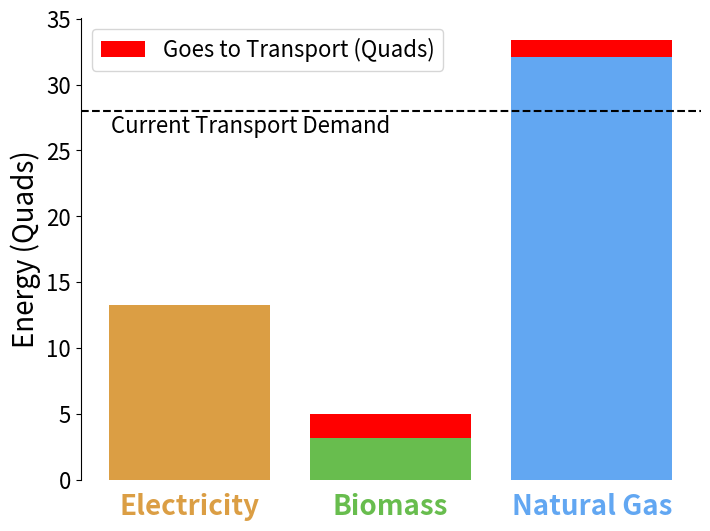

The matplotlib source for this figure:
import matplotlib.pyplot as plt
import numpy as np
import os

# Create directory if it doesn't exist
os.makedirs('plots', exist_ok=True)

# Data
sources = ['Electricity', 'Biomass', 'Natural Gas']
transport = np.asarray([0.02, 1.79, 1.32])
total = np.asarray([13.3, 5, 33.4])
other = total - transport
total_transport_demand = 28  # Quadrillion BTUs

# Custom colors
colors_other = [(219/255, 158/255, 68/255),  # Electricity
                (104/255, 189/255, 78/255),  # Biomass
                (98/255, 167/255, 242/255)]  # Natural Gas
color_transport = 'red'  # Red for transport

# Plot
fig, ax = plt.subplots(figsize=(8, 6))

# Create a stacked bar chart with specified colors
for i, source in enumerate(sources):
    ax.bar(source, other[i], color=colors_other[i])
    ax.bar(source, transport[i], label='Goes to Transport (Quads)' if i == 0 else "", color=color_transport, bottom=other[i])

# Add dashed line for demand threshold
ax.axhline(total_transport_demand, color='black', linestyle='--')

# Customize tick sizes
ax.tick_params(axis='both', which='major', labelsize=16)

# Labels and legend
ax.set_ylabel('Energy (Quads)', fontsize=20)
ax.legend(loc='upper left', fontsize=16)

# Make only the left-hand y-axis visible, hide others
ax.spines['top'].set_visible(False)
ax.spines['bottom'].set_visible(False)
ax.spines['right'].set_visible(False)
ax.spines['left'].set_visible(True)

# Remove x-axis ticks and labels
ax.set_xticks([])

# Add source labels in the middle of each bar with bold font and matching colors
for i, source in enumerate(sources):
    ax.text(i, -1, source, ha='center', va='top', fontsize=20, fontweight='bold', color=colors_other[i])  # Bold font for labels

# Label line
ax.text(1, total_transport_demand - 2, 'Current Transport Demand', ha='right', va='bottom', color='black', fontsize=16)

# Save the figure
plt.savefig('plots/transport_flows.png', dpi=300)



